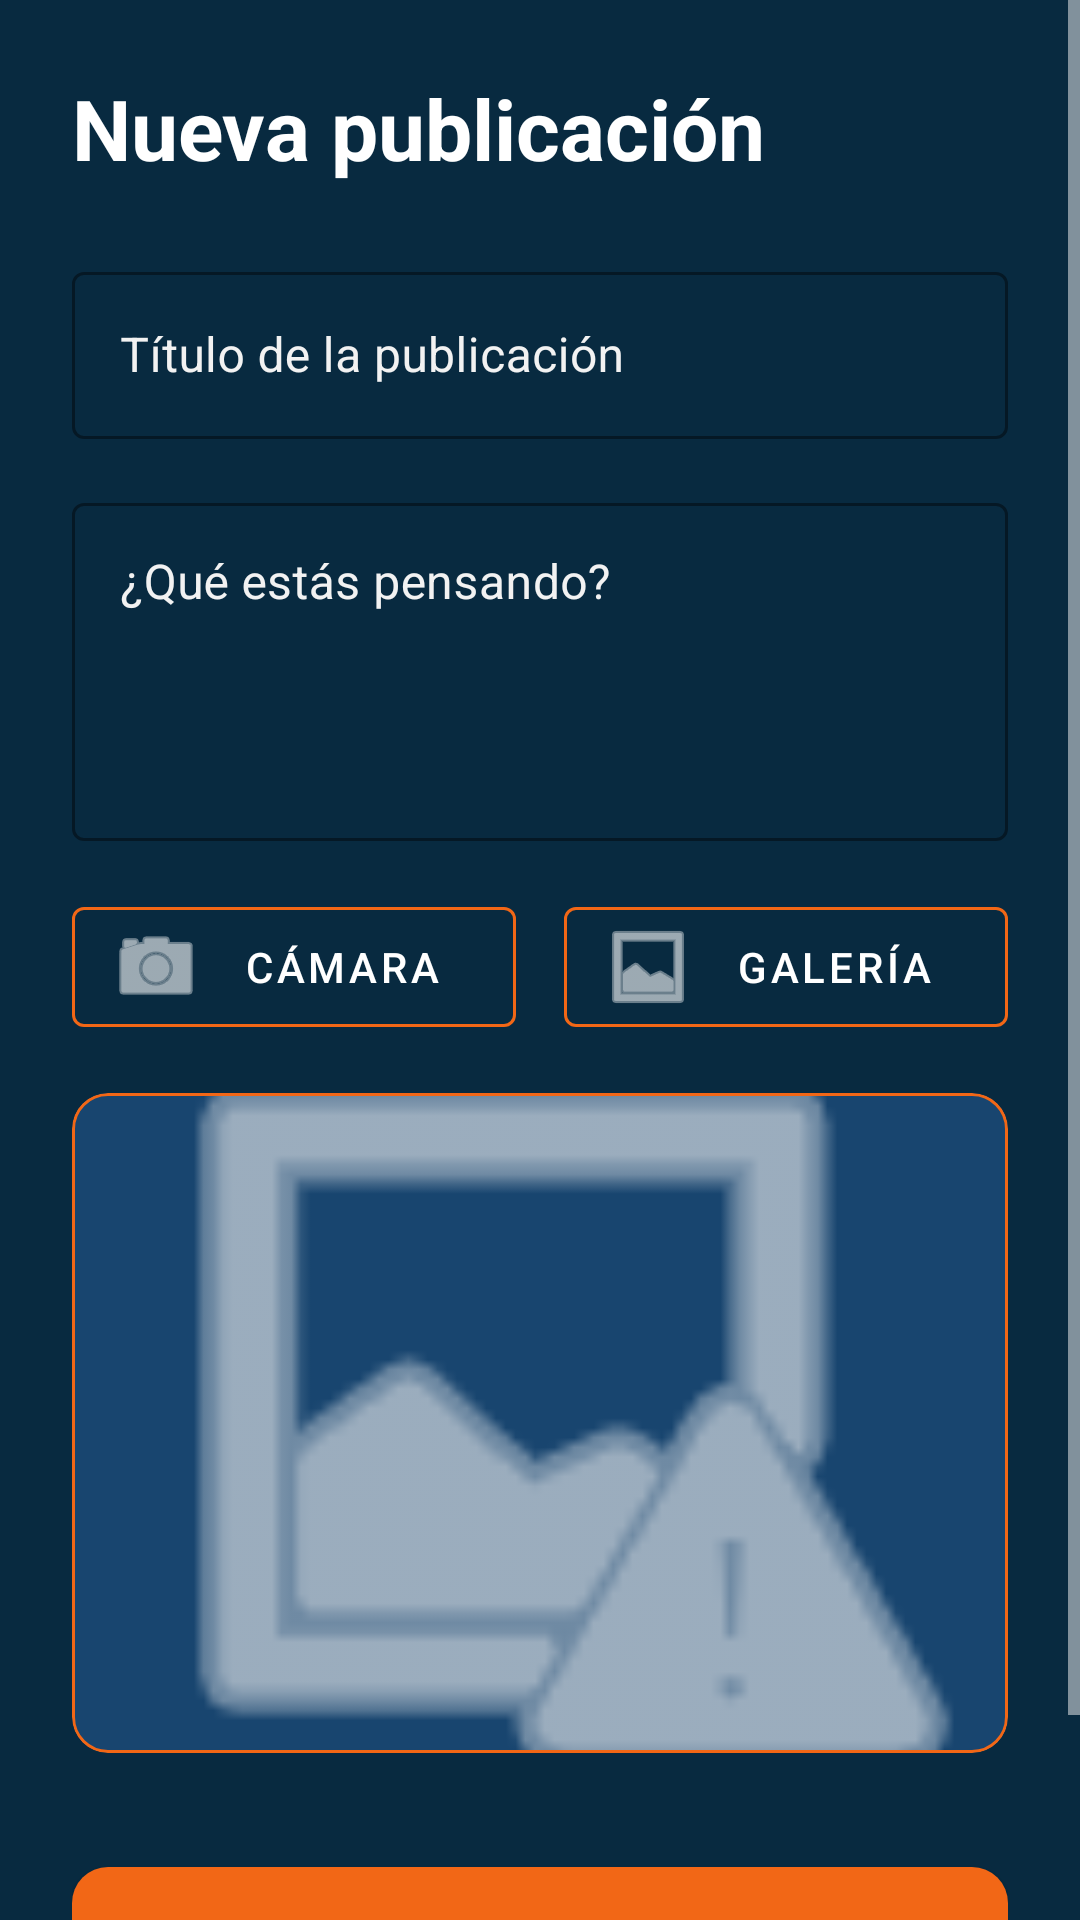

Layout XML and referenced resources for this Android screen:
<!-- AndroidManifest.xml: application theme Theme.ComunidadEarendil -->
<!-- res/layout/fragment_nueva_publicacion.xml -->
<?xml version="1.0" encoding="utf-8"?>
<ScrollView xmlns:android="http://schemas.android.com/apk/res/android"
    xmlns:app="http://schemas.android.com/apk/res-auto"
    xmlns:tools="http://schemas.android.com/tools"
    android:layout_width="match_parent"
    android:layout_height="match_parent"
    android:background="@color/azul"
    android:fillViewport="true">

    <androidx.constraintlayout.widget.ConstraintLayout
        android:layout_width="match_parent"
        android:layout_height="wrap_content"
        android:padding="24dp">

        <TextView
            android:id="@+id/tvTitle"
            android:layout_width="wrap_content"
            android:layout_height="wrap_content"
            android:text="Nueva publicación"
            android:textColor="@color/white"
            android:textSize="28sp"
            android:textStyle="bold"
            app:layout_constraintStart_toStartOf="parent"
            app:layout_constraintTop_toTopOf="parent" />

        
        <com.google.android.material.textfield.TextInputLayout
            android:id="@+id/tilTitulo"
            style="@style/Widget.MaterialComponents.TextInputLayout.OutlinedBox"
            android:layout_width="0dp"
            android:layout_height="wrap_content"
            android:layout_marginTop="24dp"
            android:hint="Título de la publicación"
            android:textColorHint="@color/gris"
            app:boxStrokeColor="@color/naranja"
            app:hintTextColor="@color/naranja"
            app:layout_constraintEnd_toEndOf="parent"
            app:layout_constraintStart_toStartOf="parent"
            app:layout_constraintTop_toBottomOf="@+id/tvTitle">

            <com.google.android.material.textfield.TextInputEditText
                android:id="@+id/etTitulo"
                android:layout_width="match_parent"
                android:layout_height="wrap_content"
                android:textColor="@color/white" />
        </com.google.android.material.textfield.TextInputLayout>

        
        <com.google.android.material.textfield.TextInputLayout
            android:id="@+id/tilDescripcion"
            style="@style/Widget.MaterialComponents.TextInputLayout.OutlinedBox"
            android:layout_width="0dp"
            android:layout_height="wrap_content"
            android:layout_marginTop="16dp"
            android:hint="¿Qué estás pensando?"
            android:textColorHint="@color/gris"
            app:boxStrokeColor="@color/naranja"
            app:hintTextColor="@color/naranja"
            app:layout_constraintEnd_toEndOf="parent"
            app:layout_constraintStart_toStartOf="parent"
            app:layout_constraintTop_toBottomOf="@+id/tilTitulo">

            <com.google.android.material.textfield.TextInputEditText
                android:id="@+id/etDescripcion"
                android:layout_width="match_parent"
                android:layout_height="wrap_content"
                android:gravity="top"
                android:minLines="4"
                android:textColor="@color/white" />
        </com.google.android.material.textfield.TextInputLayout>

        
        <com.google.android.material.button.MaterialButton
            android:id="@+id/btnCamara"
            style="@style/Widget.MaterialComponents.Button.OutlinedButton.Icon"
            android:layout_width="0dp"
            android:layout_height="wrap_content"
            android:layout_marginTop="16dp"
            android:layout_marginEnd="8dp"
            android:text="CÁMARA"
            android:textColor="@color/white"
            app:icon="@android:drawable/ic_menu_camera"
            app:iconTint="@color/white"
            app:layout_constraintEnd_toStartOf="@+id/btnGaleria"
            app:layout_constraintHorizontal_bias="0.5"
            app:layout_constraintStart_toStartOf="parent"
            app:layout_constraintTop_toBottomOf="@+id/tilDescripcion"
            app:strokeColor="@color/naranja" />

        <com.google.android.material.button.MaterialButton
            android:id="@+id/btnGaleria"
            style="@style/Widget.MaterialComponents.Button.OutlinedButton.Icon"
            android:layout_width="0dp"
            android:layout_height="wrap_content"
            android:layout_marginStart="8dp"
            android:text="GALERÍA"
            android:textColor="@color/white"
            app:icon="@android:drawable/ic_menu_gallery"
            app:iconTint="@color/white"
            app:layout_constraintEnd_toEndOf="parent"
            app:layout_constraintHorizontal_bias="0.5"
            app:layout_constraintStart_toEndOf="@+id/btnCamara"
            app:layout_constraintTop_toTopOf="@+id/btnCamara"
            app:strokeColor="@color/naranja" />

        
        <com.google.android.material.card.MaterialCardView
            android:id="@+id/cvPreview"
            android:layout_width="match_parent"
            android:layout_height="220dp"
            android:layout_marginTop="16dp"
            app:cardBackgroundColor="@color/azulito"
            app:cardCornerRadius="12dp"
            app:cardElevation="0dp"
            app:layout_constraintTop_toBottomOf="@+id/btnCamara"
            app:strokeColor="@color/naranja"
            app:strokeWidth="1dp">

            <ImageView
                android:id="@+id/ivPreview"
                android:layout_width="match_parent"
                android:layout_height="match_parent"
                android:scaleType="centerCrop"
                android:src="@android:drawable/ic_menu_report_image"
                app:tint="@color/gris" />
        </com.google.android.material.card.MaterialCardView>

        <com.google.android.material.button.MaterialButton
            android:id="@+id/btnPublicar"
            android:layout_width="match_parent"
            android:layout_height="60dp"
            android:layout_marginTop="32dp"
            android:layout_marginBottom="16dp"
            android:text="PUBLICAR EN LA COMUNIDAD"
            android:textSize="16sp"
            app:cornerRadius="12dp"
            app:layout_constraintBottom_toBottomOf="parent"
            app:layout_constraintTop_toBottomOf="@+id/cvPreview"
            app:layout_constraintVertical_bias="0.0"
            tools:layout_editor_absoluteX="32dp" />

    </androidx.constraintlayout.widget.ConstraintLayout>
</ScrollView>
<!-- resources referenced by this layout -->
<resources>
  <color name="azul">#082A40</color>
  <color name="azulito">#18456F</color>
  <color name="gris">#F2F2F2</color>
  <color name="naranja">#F26716</color>
  <color name="white">#FFFFFFFF</color>
  <style name="Theme.ComunidadEarendil" parent="Theme.MaterialComponents.DayNight.NoActionBar">
          
          <item name="colorPrimary">@color/naranja</item>
          <item name="colorPrimaryVariant">@color/naranjita</item>
          <item name="colorOnPrimary">@color/white</item>
          
          
          <item name="colorSecondary">@color/verde</item>
          <item name="colorSecondaryVariant">@color/verde</item>
          <item name="colorOnSecondary">@color/white</item>
  
          
          <item name="android:textColorPrimary">@color/white</item>
          <item name="android:textColorSecondary">@color/gris</item>
          <item name="android:editTextColor">@color/white</item>
          
          
          <item name="android:statusBarColor">@color/azul</item>
          
          
          <item name="android:windowBackground">@color/azul</item>
      </style>
  <color name="naranjita">#F2921D</color>
  <color name="verde">#166043</color>
</resources>
